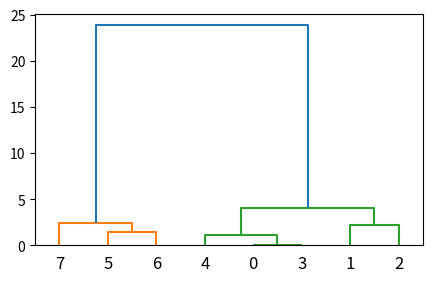

The matplotlib source for this figure:
"""
yzc-层次聚类
1.linkage 生成链接矩阵，计算类间距离，记录层次信息
2.fcluster 生成聚类标签
    fcluster(Z, t, criterion=’inconsistent’, depth=2, R=None, monocrit=None)
    Z--链接矩阵
    t--阈值，根据criterion的值，如果 criterion='maxclust'，则 t 表示最大聚类数量。如果 criterion='distance'，则 t 表示最大距离阈值。
    criterion--决定阈值t的标准：'distance': 基于距离阈值。'maxclust': 基于最大聚类数量。
3.dendrogram 绘制层次聚类树
"""
from matplotlib import pyplot as plt
from scipy.cluster.hierarchy import dendrogram,linkage,fcluster

X = [[1,2],[3,2],[4,4],[1,2],[1,3],[10,10],[11,11],[12,12]]
Z = linkage(X,'ward')
f = fcluster(Z,5,'distance')
print(f)

plt.figure(figsize=(5,3))
dendrogram(Z)
print(Z)
plt.show()


